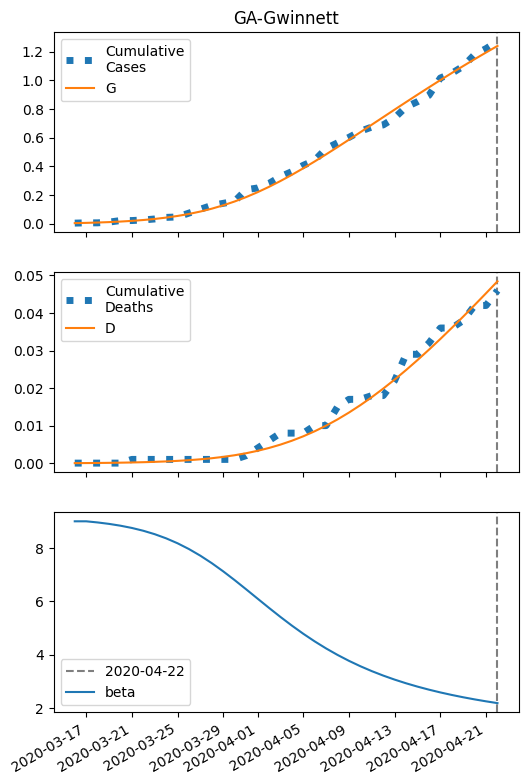

The file beside this chart, header and first rows:
series, 2020-03-16, 2020-03-17, 2020-03-18, 2020-03-19, 2020-03-20, 2020-03-21, 2020-03-22, 2020-03-23, 2020-03-24, 2020-03-25, 2020-03-26, 2020-03-27, 2020-03-28, 2020-03-29, 2020-03-30, 2020-03-31, 2020-04-01, 2020-04-02, 2020-04-03, 2020-04-04, 2020-04-05, 2020-04-06, 2020-04-07
S, 37920, 37919, 37916, 37913, 37909, 37905, 37899, 37891, 37882, 37870, 37856, 37839, 37819, 37796, 37769, 37739, 37705, 37667, 37627, 37584, 37538, 37490, 37441
I, 5.0, 6.423, 8.239, 10.55, 13.48, 17.18, 21.82, 27.6, 34.74, 43.45, 53.97, 66.48, 81.13, 98, 117, 138.2, 161.1, 185.6, 211.2, 237.6, 264.3, 290.9, 317
IH, 0.2, 0.282, 0.3726, 0.4824, 0.6199, 0.7935, 1.013, 1.288, 1.632, 2.059, 2.583, 3.218, 3.979, 4.877, 5.92, 7.109, 8.442, 9.906, 11.49, 13.16, 14.9, 16.68, 18.48
IN, 0.2, 0.3724, 0.578, 0.8279, 1.136, 1.519, 1.997, 2.594, 3.341, 4.27, 5.42, 6.831, 8.549, 10.62, 13.07, 15.95, 19.28, 23.07, 27.31, 32, 37.09, 42.55, 48.32
D, 0.01, 0.02799, 0.05335, 0.08686, 0.1302, 0.186, 0.2574, 0.3484, 0.4643, 0.6111, 0.7963, 1.029, 1.318, 1.676, 2.114, 2.647, 3.286, 4.045, 4.936, 5.969, 7.153, 8.493, 9.993
R, 0.0, 0.1276, 0.3199, 0.5859, 0.9412, 1.408, 2.014, 2.795, 3.797, 5.074, 6.692, 8.73, 11.28, 14.45, 18.35, 23.11, 28.87, 35.74, 43.88, 53.38, 64.37, 76.94, 91.14
G, 5.0, 6.823, 9.153, 12.12, 15.9, 20.68, 26.69, 34.22, 43.56, 55.06, 69.05, 85.88, 105.9, 129.2, 156.1, 186.6, 220.6, 258, 298.4, 341.7, 387.4, 435.1, 484.5
H, 18964, 18964, 18964, 18964, 18964, 18964, 18964, 18964, 18964, 18964, 18964, 18964, 18964, 18964, 18964, 18964, 18964, 18964, 18964, 18964, 18964, 18964, 18964
beta, 9.001, 9.001, 8.959, 8.905, 8.837, 8.752, 8.647, 8.519, 8.363, 8.178, 7.961, 7.712, 7.432, 7.125, 6.797, 6.455, 6.107, 5.76, 5.421, 5.097, 4.79, 4.504, 4.24
